Run: headless pygame with SDL's dummy video driver; simulated clock (each Clock.tick advances the game by its frame time, no real sleeping); random seed 0; keys injected as events and as key.get_pressed() state; no mouse input.
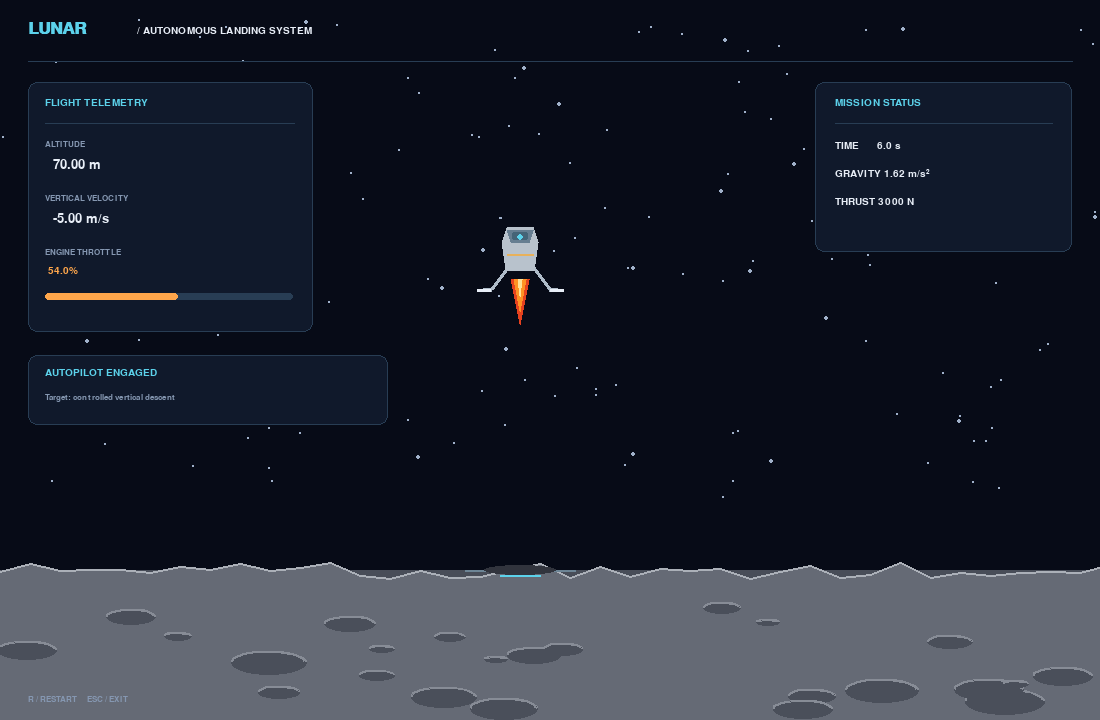
Frame 1 of 4 · flips 1–60 · no input
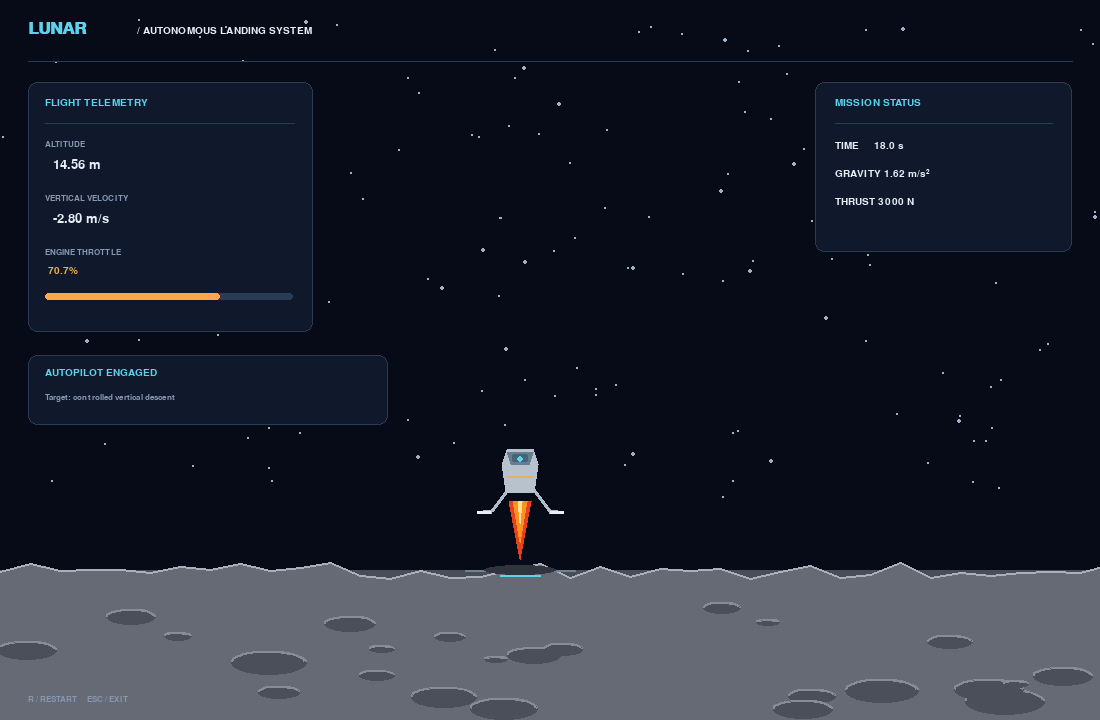
Frame 2 of 4 · flips 61–180 · tapped SPACE, RETURN · held RIGHT (→), D
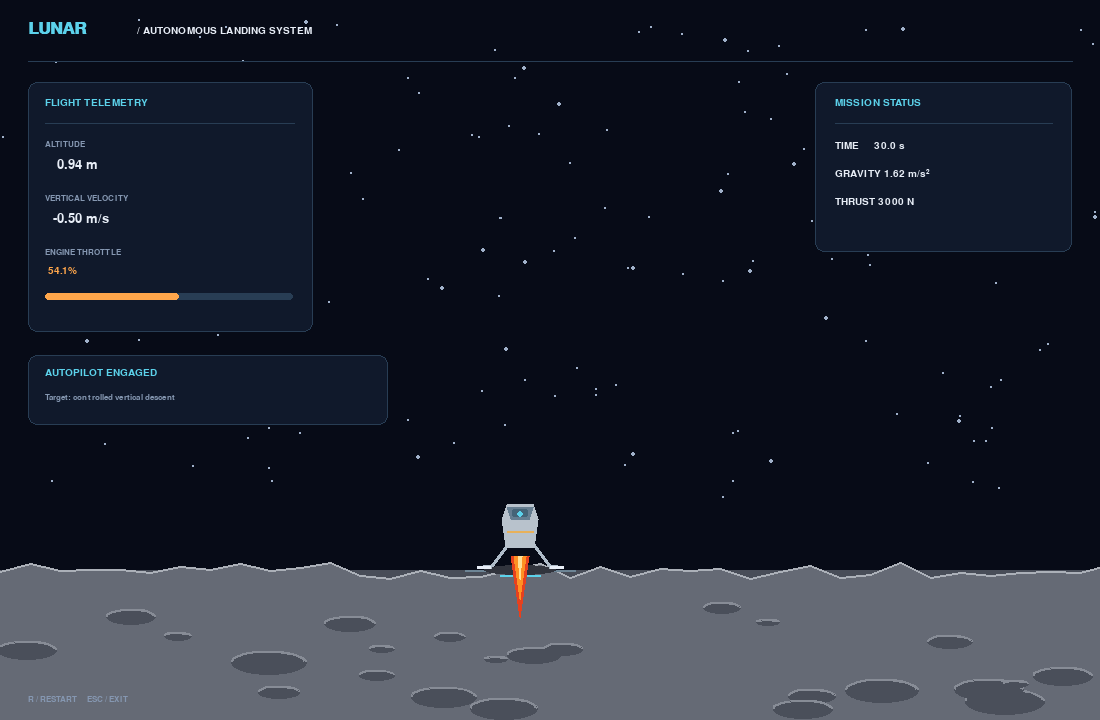
Frame 3 of 4 · flips 181–300 · held DOWN (↓), S
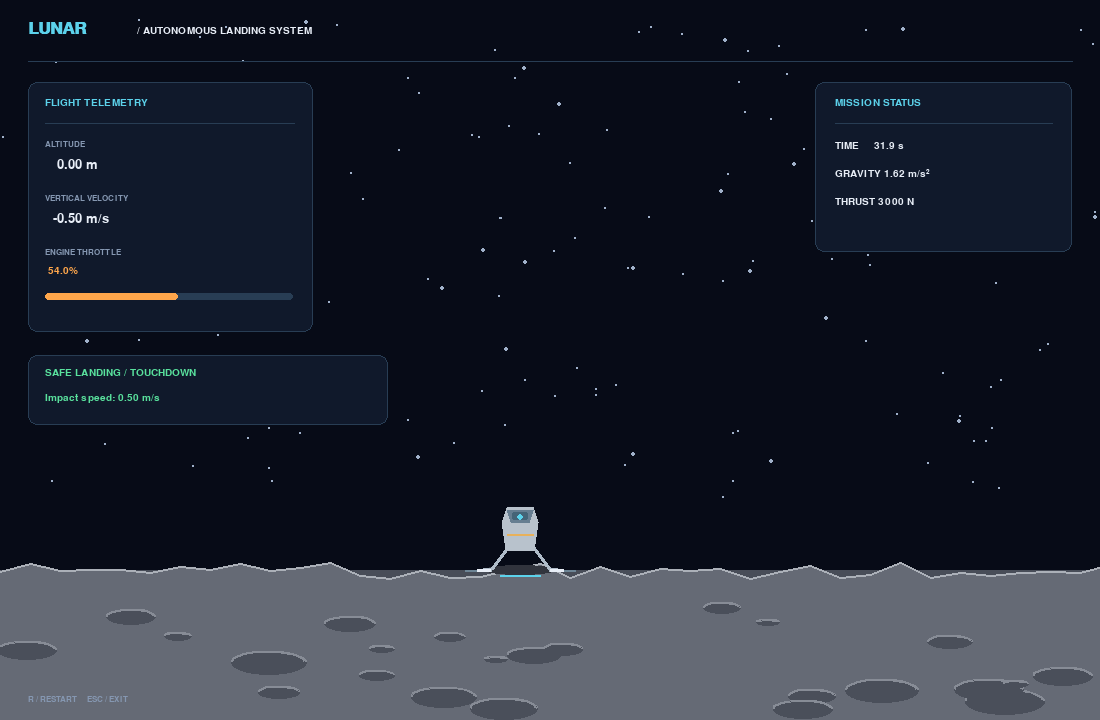
Frame 4 of 4 · flips 301–420 · held LEFT (←), A, UP (↑), W

The pygame program that drew these frames:


import pygame
import math
import random

pygame.init()

WIDTH, HEIGHT = 1100, 720
screen = pygame.display.set_mode((WIDTH, HEIGHT))
pygame.display.set_caption("LUNAR | Autonomous Landing Simulation")
clock = pygame.time.Clock()

# Colors
SPACE = (7, 11, 23)
WHITE = (232, 238, 247)
MUTED = (133, 151, 177)
CYAN = (92, 210, 235)
ORANGE = (255, 166, 75)
GREEN = (89, 225, 157)
RED = (255, 100, 105)
PANEL = (16, 25, 43)
LINE = (40, 61, 84)

font = pygame.font.SysFont("consolas", 20)
small = pygame.font.SysFont("consolas", 15)
tiny = pygame.font.SysFont("consolas", 12)
title_font = pygame.font.SysFont("consolas", 25, bold=True)

# Physics
gravity = 1.62
mass = 1000.0
max_thrust = 3000.0
dt = 0.1

def reset_simulation():
    global altitude, velocity, flight_time
    global throttle, landed, crashed, impact_velocity

    altitude = 100.0
    velocity = -5.0
    flight_time = 0.0
    throttle = 0.0
    landed = False
    crashed = False
    impact_velocity = None

reset_simulation()

# Scene
GROUND_Y = 570
LANDER_X = 520
PIXELS_PER_METER = 4.0

random.seed(14)

stars = [
    (random.randrange(WIDTH), random.randrange(20, 500),
     random.choice([1, 1, 1, 2]))
    for _ in range(150)
]

horizon = [
    (x, GROUND_Y + random.randint(-8, 8))
    for x in range(-30, WIDTH + 60, 30)
]

craters = [
    (random.randint(20, WIDTH - 20),
     random.randint(GROUND_Y + 30, HEIGHT - 10),
     random.randint(12, 40))
    for _ in range(24)
]

def draw_text(message, x, y, color=WHITE, font_obj=font):
    screen.blit(font_obj.render(message, True, color), (x, y))

def draw_panel(rect):
    pygame.draw.rect(screen, PANEL, rect, border_radius=9)
    pygame.draw.rect(screen, LINE, rect, 1, border_radius=9)

def draw_lander(x, y, flame_on, power):
    # Ground shadow
    pygame.draw.ellipse(
        screen, (49, 52, 61),
        (x - 36, GROUND_Y - 5, 72, 10)
    )

    # THRUSTER FLAME: responds directly to throttle
    if flame_on and power > 0:
        strength = max(0.0, min(1.0, power / 100.0))

        # More throttle means a longer and wider flame.
        # Random flicker makes the flame look active.
        flicker = random.uniform(0.85, 1.15)
        flame_length = int((8 + 85 * strength) * flicker)
        flame_width = int(2 + 13 * strength)

        # Outer flame
        pygame.draw.polygon(screen, (230, 65, 30), [
            (x - flame_width, y + 27),
            (x + flame_width, y + 27),
            (x, y + 27 + flame_length)
        ])

        # Orange flame core
        pygame.draw.polygon(screen, (255, 145, 35), [
            (x - max(1, flame_width * 2 // 3), y + 27),
            (x + max(1, flame_width * 2 // 3), y + 27),
            (x, y + 27 + int(flame_length * 0.72))
        ])

        # Bright center appears at higher throttle
        if strength > 0.25:
            pygame.draw.polygon(screen, (255, 225, 150), [
                (x - max(1, flame_width // 4), y + 27),
                (x + max(1, flame_width // 4), y + 27),
                (x, y + 27 + int(flame_length * 0.38))
            ])

    # Landing struts
    pygame.draw.lines(
        screen, (175, 188, 201), False,
        [(x - 12, y + 14), (x - 29, y + 37),
         (x - 37, y + 37)], 4
    )
    pygame.draw.lines(
        screen, (175, 188, 201), False,
        [(x + 12, y + 14), (x + 29, y + 37),
         (x + 37, y + 37)], 4
    )

    # Main spacecraft body
    pygame.draw.polygon(screen, (184, 194, 204), [
        (x - 18, y - 10), (x - 13, y - 25),
        (x + 13, y - 25), (x + 18, y - 10),
        (x + 14, y + 18), (x - 14, y + 18)
    ])

    # Upper body shading
    pygame.draw.polygon(screen, (102, 126, 145), [
        (x - 13, y - 22), (x + 13, y - 22),
        (x + 9, y - 10), (x - 9, y - 10)
    ])

    pygame.draw.rect(
        screen, (69, 100, 119),
        (x - 8, y - 20, 16, 8), border_radius=2
    )

    # Gold thermal blanket details
    pygame.draw.line(
        screen, (232, 177, 91),
        (x - 13, y + 2), (x + 13, y + 2), 2
    )
    pygame.draw.circle(screen, CYAN, (x, y - 15), 3)

    # Landing feet
    pygame.draw.line(
        screen, WHITE, (x - 43, y + 38), (x - 30, y + 38), 3
    )
    pygame.draw.line(
        screen, WHITE, (x + 30, y + 38), (x + 43, y + 38), 3
    )

def draw_scene():
    screen.fill(SPACE)

    # Stars
    for sx, sy, radius in stars:
        pygame.draw.circle(screen, (160, 177, 202), (sx, sy), radius)

    # Lunar surface
    pygame.draw.rect(
        screen, (72, 77, 88),
        (0, GROUND_Y, WIDTH, HEIGHT - GROUND_Y)
    )
    pygame.draw.polygon(
        screen, (101, 106, 117),
        [(0, GROUND_Y)] + horizon + [(WIDTH, HEIGHT), (0, HEIGHT)]
    )
    pygame.draw.lines(screen, (171, 176, 184), False, horizon, 2)

    # Craters
    for cx, cy, radius in craters:
        crater_rect = (
            cx - radius, cy - radius // 3,
            radius * 2, int(radius * 0.65)
        )
        pygame.draw.ellipse(screen, (74, 79, 90), crater_rect)
        pygame.draw.arc(
            screen, (135, 140, 150), crater_rect,
            0.1, math.pi - 0.1, 2
        )

    # Header
    draw_text("LUNAR", 28, 20, CYAN, title_font)
    draw_text("/ AUTONOMOUS LANDING SYSTEM", 137, 26, WHITE, small)
    pygame.draw.line(screen, LINE, (28, 61), (WIDTH - 28, 61), 1)

    # Telemetry panel
    draw_panel((28, 82, 285, 250))
    draw_text("FLIGHT TELEMETRY", 45, 98, CYAN, small)
    pygame.draw.line(screen, LINE, (45, 123), (294, 123))

    draw_text("ALTITUDE", 45, 140, MUTED, tiny)
    draw_text(f"{altitude:7.2f} m", 45, 158, WHITE)

    draw_text("VERTICAL VELOCITY", 45, 194, MUTED, tiny)
    draw_text(f"{velocity:7.2f} m/s", 45, 212, WHITE)

    draw_text("ENGINE THROTTLE", 45, 248, MUTED, tiny)
    draw_text(f"{throttle:5.1f}%", 45, 266, ORANGE, small)

    pygame.draw.rect(
        screen, LINE, (45, 293, 248, 7), border_radius=3
    )
    pygame.draw.rect(
        screen, ORANGE,
        (45, 293, int(248 * throttle / 100), 7),
        border_radius=3
    )

    # Mission panel
    draw_panel((WIDTH - 285, 82, 257, 170))
    draw_text("MISSION STATUS", WIDTH - 265, 98, CYAN, small)
    pygame.draw.line(
        screen, LINE, (WIDTH - 265, 123), (WIDTH - 48, 123)
    )
    draw_text(f"TIME  {flight_time:7.1f} s",
              WIDTH - 265, 141, WHITE, small)
    draw_text(f"GRAVITY {gravity:.2f} m/s²",
              WIDTH - 265, 169, WHITE, small)
    draw_text(f"THRUST {max_thrust:.0f} N",
              WIDTH - 265, 197, WHITE, small)

    # Landing target
    pygame.draw.line(
        screen, (108, 132, 149),
        (LANDER_X - 55, GROUND_Y),
        (LANDER_X + 55, GROUND_Y), 2
    )
    pygame.draw.line(
        screen, CYAN,
        (LANDER_X - 20, GROUND_Y + 5),
        (LANDER_X + 20, GROUND_Y + 5), 2
    )

    # Position lander based on altitude
    lander_y = GROUND_Y - 38 - int(altitude * PIXELS_PER_METER)
    lander_y = max(100, lander_y)

    draw_lander(
        LANDER_X, lander_y,
        not landed and not crashed and throttle > 0,
        throttle
    )

    # Status banner
    if crashed:
        status, status_color = "CRASH / IMPACT TOO HIGH", RED
    elif landed:
        status, status_color = "SAFE LANDING / TOUCHDOWN", GREEN
    else:
        status, status_color = "AUTOPILOT ENGAGED", CYAN

    draw_panel((28, 355, 360, 70))
    draw_text(status, 45, 368, status_color, small)

    if landed:
        draw_text(
            f"Impact speed: {abs(impact_velocity):.2f} m/s",
            45, 393, status_color, small
        )
    elif crashed:
        draw_text(
            f"Impact speed: {abs(impact_velocity):.2f} m/s",
            45, 393, status_color, small
        )
    else:
        draw_text(
            "Target: controlled vertical descent",
            45, 393, MUTED, tiny
        )

    draw_text("R / RESTART     ESC / EXIT",
              28, HEIGHT - 25, MUTED, tiny)

# Main simulation loop
running = True

while running:
    clock.tick(30)

    for event in pygame.event.get():
        if event.type == pygame.QUIT:
            running = False

        elif event.type == pygame.KEYDOWN:
            if event.key == pygame.K_ESCAPE:
                running = False
            elif event.key == pygame.K_r:
                reset_simulation()

    # Autonomous flight controller
    if not landed and not crashed:
        target_velocity = -min(5.0, max(0.5, altitude * 0.15))

        desired_acceleration = 0.8 * (target_velocity - velocity)
        required_thrust = mass * (gravity + desired_acceleration)

        throttle = max(
            0.0,
            min(100.0, 100 * required_thrust / max_thrust)
        )

        actual_thrust = max_thrust * throttle / 100
        acceleration = actual_thrust / mass - gravity

        old_altitude = altitude
        velocity += acceleration * dt
        altitude += velocity * dt
        flight_time += dt

        # Detect touchdown and preserve impact velocity
        if altitude <= 0:
            fraction = old_altitude / (old_altitude - altitude)
            impact_velocity = velocity

            flight_time -= dt * (1 - fraction)
            altitude = 0.0

            landed = True
            crashed = abs(impact_velocity) > 3.0

    draw_scene()
    pygame.display.flip()

pygame.quit()
